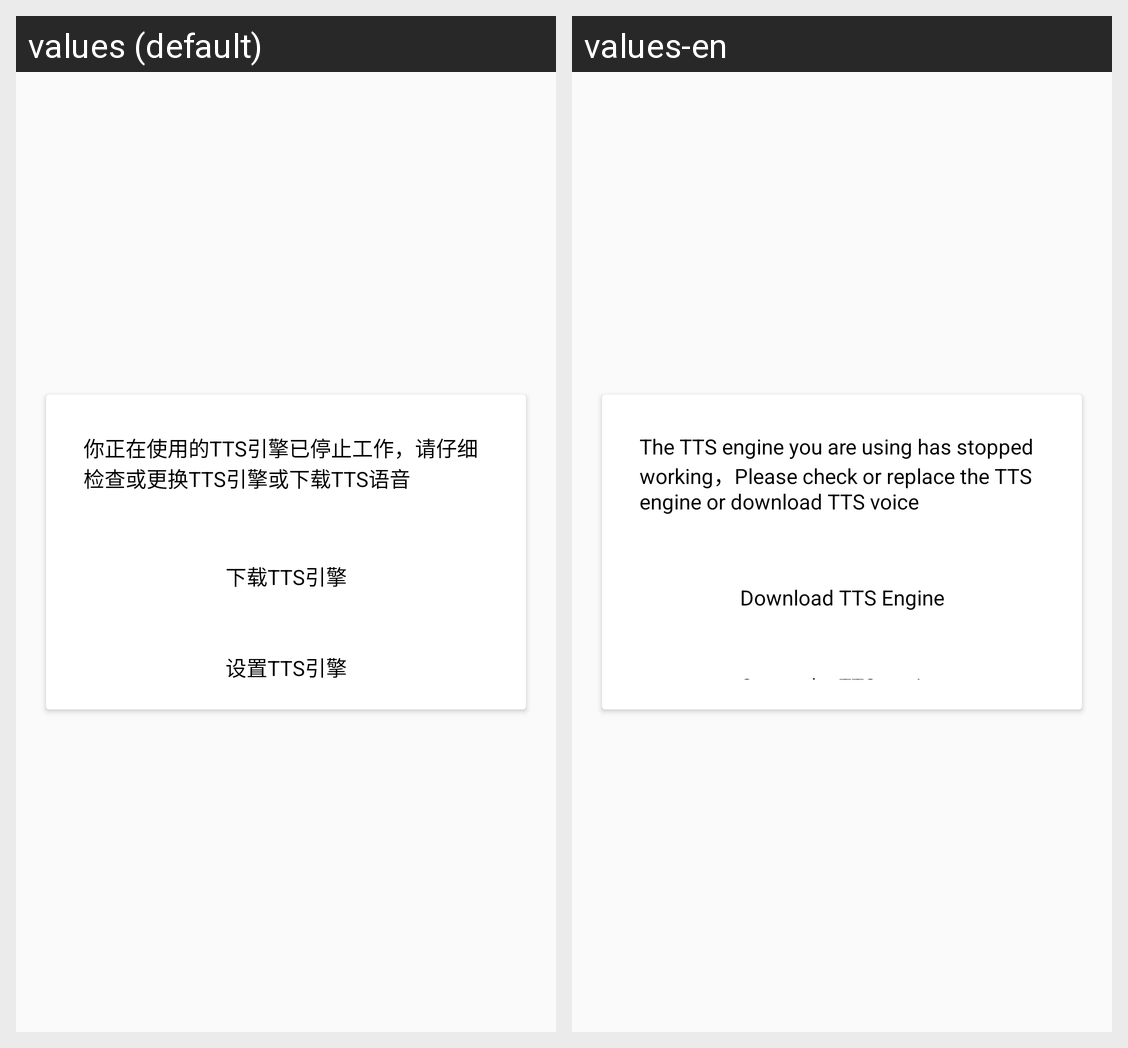

This grid shows one Android layout under two languages. Give, for every string resource on the screen, its name, the default text and each shown locale's text.
Android screen res/layout/dialog_tts.xml rendered under 2 locales, left to right: values (default), values-en. Device: Nexus 5 (rendered at 1080×1920; each locale shown at half size, 540×960, under a caption strip naming it); theme AppTheme.
Strings drawn on this screen, with the default value and each locale's value (text and hints the layout hard-codes, and strings that could not be matched under every locale, appear in the picture but are not listed):

tts_tips
  values: 你正在使用的TTS引擎已停止工作，请仔细检查或更换TTS引擎或下载TTS语音
  values-en: The TTS engine you are using has stopped working，Please check or replace the TTS engine or download TTS voice

down_tts
  values: 下载TTS引擎
  values-en: Download TTS Engine

set_tts
  values: 设置TTS引擎
  values-en: Set up the TTS engine
